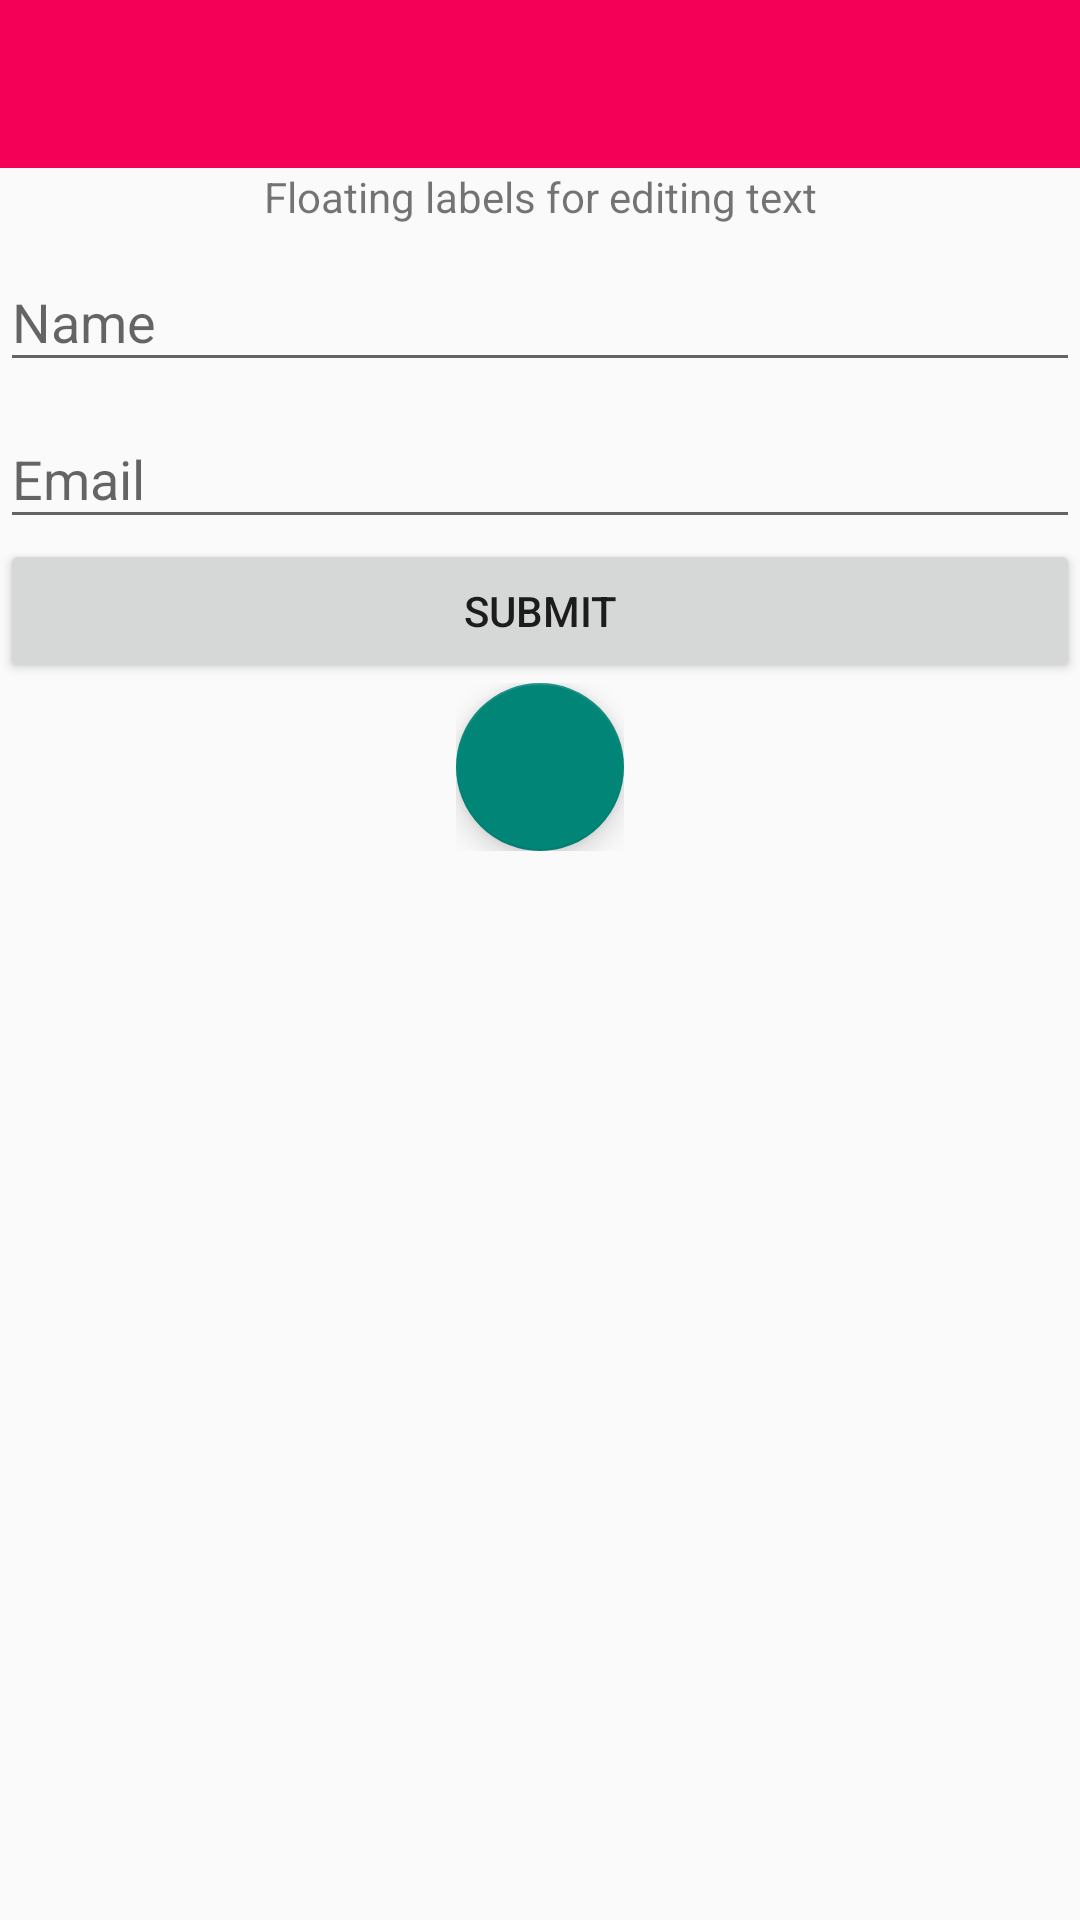

Reconstruct the res/layout file that produces this screen, plus the resources it refers to.
<!-- AndroidManifest.xml: application theme AppTheme -->
<!-- res/layout/activity_main.xml -->
<android.support.v4.widget.DrawerLayout xmlns:android="http://schemas.android.com/apk/res/android"
    xmlns:app="http://schemas.android.com/apk/res-auto"
    xmlns:tools="http://schemas.android.com/tools"
    android:id="@+id/drawer_layout"
    android:layout_width="match_parent"
    android:layout_height="match_parent"
    android:fitsSystemWindows="true">


    <LinearLayout xmlns:android="http://schemas.android.com/apk/res/android"

        android:id="@+id/mLayout"
        android:layout_width="match_parent"
        android:layout_height="match_parent"
        android:orientation="vertical"
        tools:context=".MainActivity">

        <include
            android:id="@+id/appBar"

            layout="@layout/toolbar_layout" />

        <TextView
            android:layout_width="match_parent"
            android:layout_height="wrap_content"
            android:gravity="center_horizontal"
            android:text="@string/txtInputLayoutTitle" />

        <android.support.design.widget.TextInputLayout
            android:layout_width="match_parent"
            android:layout_height="wrap_content"
            android:layout_marginTop="@dimen/activity_vertical_margin">

            <EditText
                android:layout_width="match_parent"
                android:layout_height="wrap_content"
                android:hint="@string/etName" />
        </android.support.design.widget.TextInputLayout>

        <android.support.design.widget.TextInputLayout
            android:layout_width="match_parent"
            android:layout_height="wrap_content"
            android:layout_marginTop="@dimen/activity_vertical_margin">

            <EditText
                android:layout_width="match_parent"
                android:layout_height="wrap_content"
                android:hint="@string/etEmail" />
        </android.support.design.widget.TextInputLayout>

        <Button
            android:id="@+id/btnSubmitSnack"
            android:layout_width="match_parent"
            android:layout_height="wrap_content"
            android:text="@string/btn_submit" />


        <view
            android:id="@+id/coordinateLayout"
            class="android.support.design.widget.CoordinatorLayout"
            android:layout_width="wrap_content"
            android:layout_height="wrap_content"
            android:layout_gravity="center_horizontal">

            <view
                android:id="@+id/view"
                class="android.support.design.widget.FloatingActionButton"
                android:layout_width="wrap_content"
                android:layout_height="wrap_content"

                android:layout_gravity="center_horizontal" />
        </view>
    </LinearLayout>
</android.support.v4.widget.DrawerLayout>
<!-- res/layout/toolbar_layout.xml (included above) -->
<?xml version="1.0" encoding="utf-8"?>
<android.support.v7.widget.Toolbar
    xmlns:android="http://schemas.android.com/apk/res/android"
    xmlns:app="http://schemas.android.com/apk/res-auto"
    android:layout_width="match_parent"
    android:background="@color/colorPrimary"
    app:theme="@style/ThemeOverlay.AppCompat.Light"
    app:popupTheme="@style/ThemeOverlay.AppCompat.Dark.ActionBar"
    android:layout_height="wrap_content">

</android.support.v7.widget.Toolbar>
<!-- resources referenced by this layout -->
<resources>
  <color name="colorPrimary">#F50057</color>
  <string name="btn_submit">Submit</string>
  <string name="etEmail">Email</string>
  <string name="etName">Name</string>
  <string name="txtInputLayoutTitle">Floating labels for editing text</string>
  <style name="AppTheme" parent="AppTheme.Base">
  
      </style>
  <style name="AppTheme.Base" parent="Theme.AppCompat.Light.NoActionBar">
  
      </style>
</resources>
